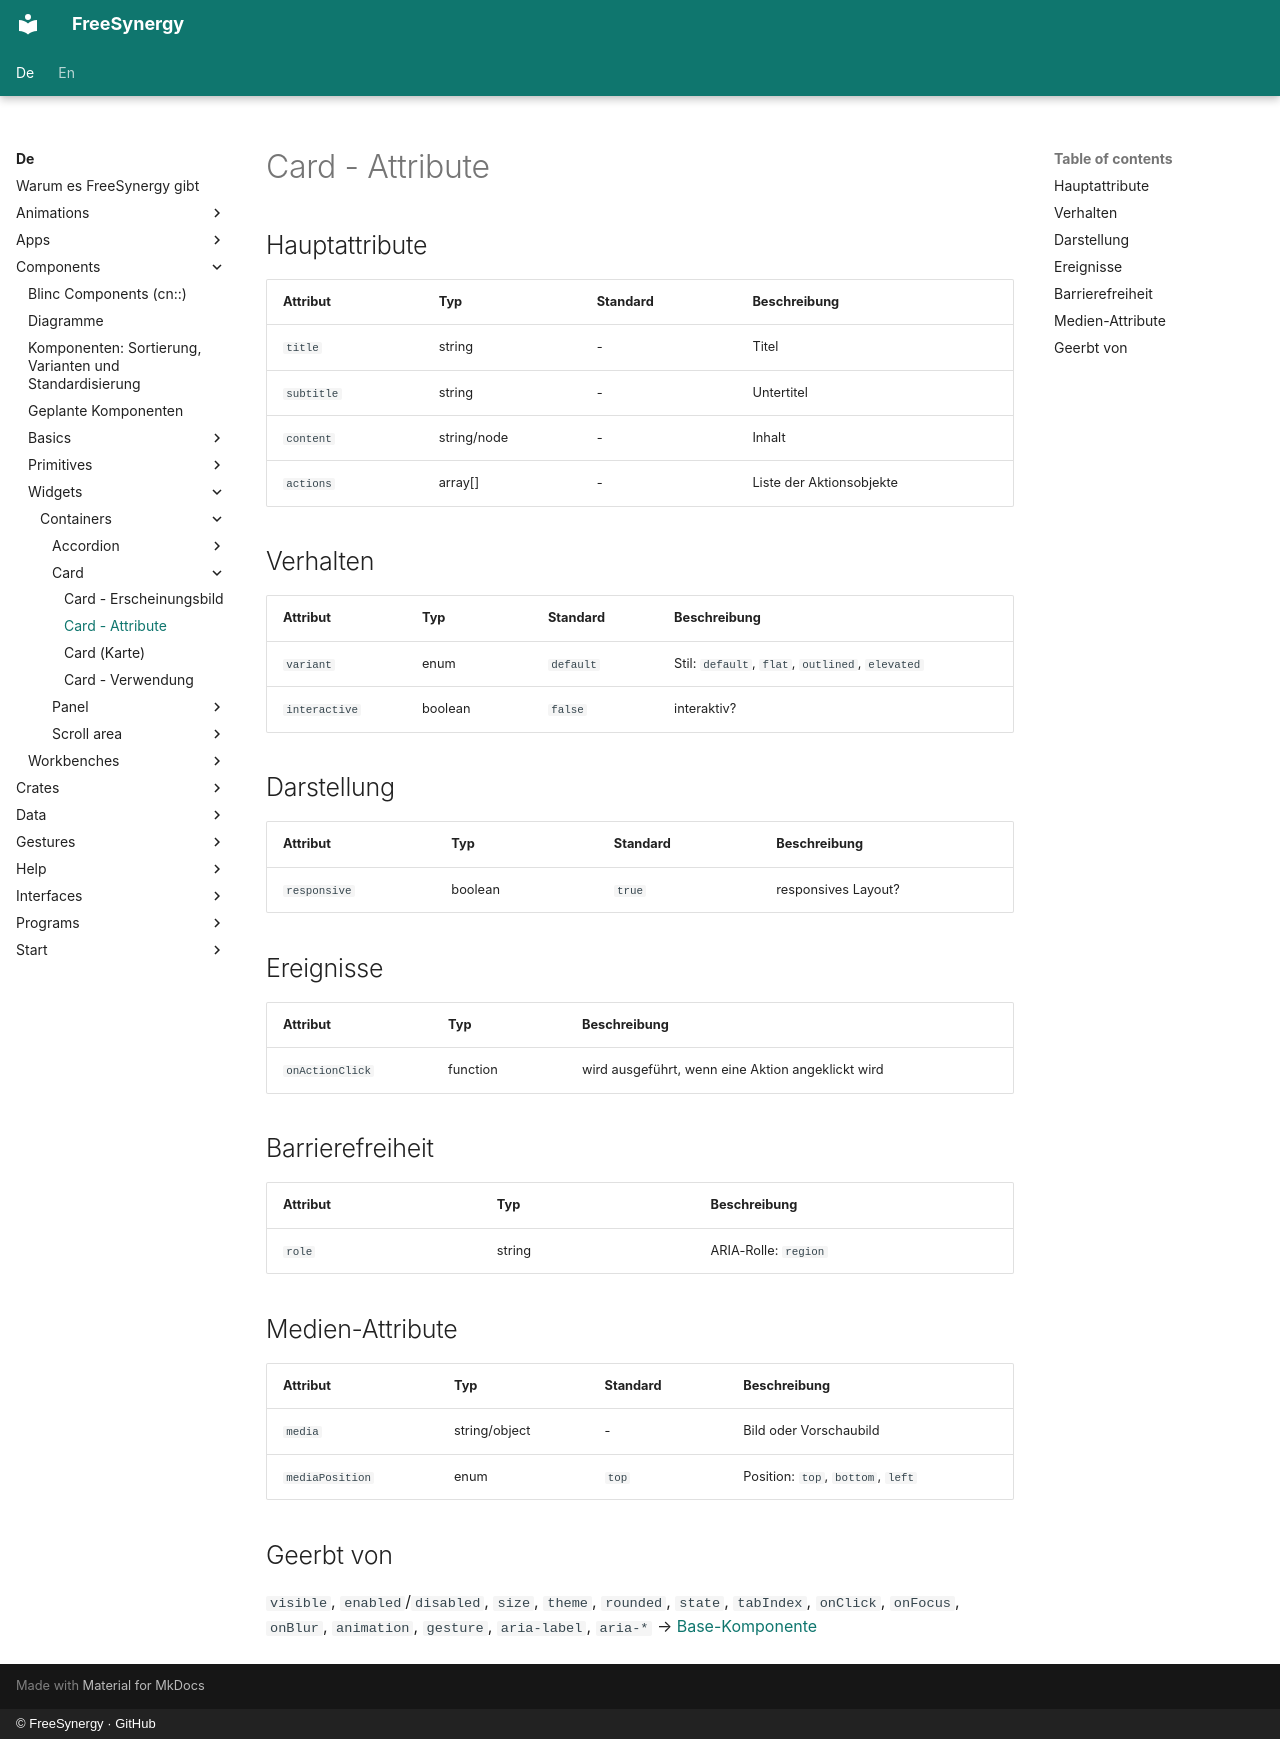

repository: FreeSynergy/fs-documentation · page: de/components/widgets/containers/card/attributes/index.html · generator: mkdocs · copyright: © FreeSynergy · GitHub

# Card - Attribute

## Hauptattribute

| Attribut | Typ | Standard | Beschreibung |
|----------|-----|----------|--------------|
| `title` | string | - | Titel |
| `subtitle` | string | - | Untertitel |
| `content` | string/node | - | Inhalt |
| `actions` | array[] | - | Liste der Aktionsobjekte |

## Verhalten

| Attribut | Typ | Standard | Beschreibung |
|---|---|---|---|
| `variant` | enum | `default` | Stil: `default`, `flat`, `outlined`, `elevated` |
| `interactive` | boolean | `false` | interaktiv? |

## Darstellung

| Attribut | Typ | Standard | Beschreibung |
|---|---|---|---|
| `responsive` | boolean | `true` | responsives Layout? |

## Ereignisse

| Attribut | Typ | Beschreibung |
|----------|-----|--------------|
| `onActionClick` | function | wird ausgeführt, wenn eine Aktion angeklickt wird |

## Barrierefreiheit

| Attribut | Typ | Beschreibung |
|----------|-----|--------------|
| `role` | string | ARIA-Rolle: `region` |

## Medien-Attribute

| Attribut | Typ | Standard | Beschreibung |
|---|---|---|---|
| `media` | string/object | - | Bild oder Vorschaubild |
| `mediaPosition` | enum | `top` | Position: `top`, `bottom`, `left` |

## Geerbt von

`visible`, `enabled`/`disabled`, `size`, `theme`, `rounded`, `state`,
`tabIndex`, `onClick`, `onFocus`, `onBlur`, `animation`, `gesture`,
`aria-label`, `aria-*` → [Base-Komponente](../../../primitives/basics/base.md)
